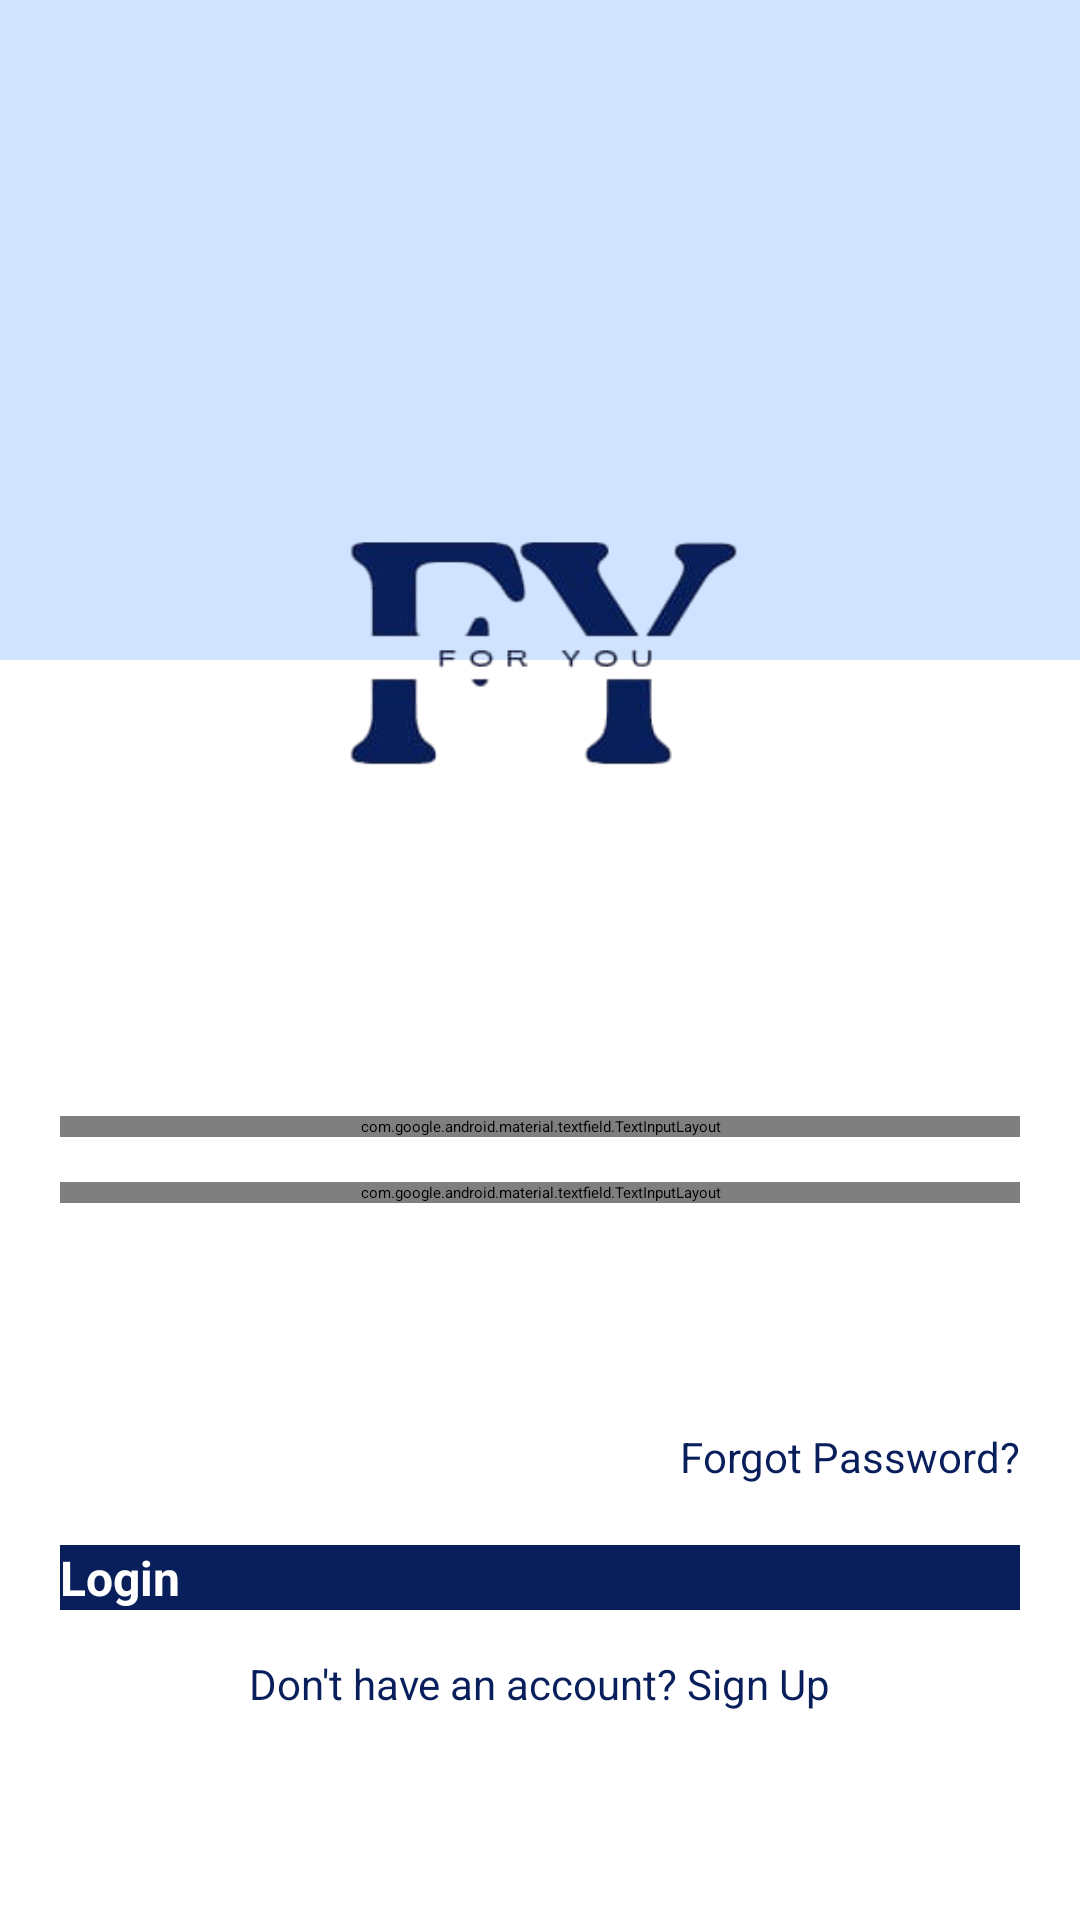

This screen was rendered from an Android layout file. Write that file and the resources it references.
<!-- AndroidManifest.xml: application theme Theme.ForYou -->
<!-- res/layout/activity_login.xml -->
<?xml version="1.0" encoding="utf-8"?>
<RelativeLayout
    xmlns:android="http://schemas.android.com/apk/res/android"
    xmlns:app="http://schemas.android.com/apk/res-auto"
    android:layout_width="match_parent"
    android:layout_height="match_parent"
    android:background="@color/white">

    
    <View
        android:id="@+id/headerBackground"
        android:layout_width="match_parent"
        android:layout_height="220dp"
        android:background="#D0E3FF"/>

    

    
    <ImageView
        android:id="@+id/logoImage"
        android:layout_width="300dp"
        android:layout_height="300dp"
        android:layout_marginTop="62dp"
        android:layout_centerHorizontal="true"
        android:scaleType="fitCenter"
        android:adjustViewBounds="true"
        android:src="@drawable/logo" />


    <com.google.android.material.textfield.TextInputLayout
        android:id="@+id/emailInputLayout"
        android:layout_width="match_parent"
        android:layout_height="wrap_content"
        android:layout_marginTop="10dp"
        app:boxStrokeColor="@color/black"
        android:layout_below="@id/logoImage"
        android:layout_marginStart="20dp"
        android:layout_marginEnd="20dp">

        <com.google.android.material.textfield.TextInputEditText
            android:id="@+id/emailEditText"
            android:layout_width="match_parent"
            android:layout_height="wrap_content"
            android:hint="Enter Email"
            android:inputType="textEmailAddress"/>
    </com.google.android.material.textfield.TextInputLayout>

    
    <com.google.android.material.textfield.TextInputLayout
        android:id="@+id/passwordInputLayout"
        android:layout_width="match_parent"
        android:layout_height="wrap_content"
        android:layout_marginTop="15dp"
        app:boxStrokeColor="@color/black"
        android:layout_below="@id/emailInputLayout"
        android:layout_marginStart="20dp"
        android:layout_marginEnd="20dp"
        app:endIconMode="password_toggle">

        <com.google.android.material.textfield.TextInputEditText
            android:id="@+id/passwordEditText"
            android:layout_width="match_parent"
            android:layout_height="wrap_content"
            android:hint="Enter Password"
            android:inputType="textPassword"/>
    </com.google.android.material.textfield.TextInputLayout>

    
    <Spinner
        android:id="@+id/userTypeSpinner"
        android:layout_width="match_parent"
        android:layout_height="50dp"
        android:layout_marginTop="15dp"
        android:layout_below="@id/passwordInputLayout"
        android:layout_marginStart="20dp"
        android:layout_marginEnd="20dp"/>

    
    <TextView
        android:id="@+id/forgotPasswordText"
        android:layout_width="wrap_content"
        android:layout_height="wrap_content"
        android:text="Forgot Password?"
        android:textSize="14sp"
        android:textColor="#081F5C"
        android:layout_marginTop="10dp"
        android:layout_below="@id/userTypeSpinner"
        android:layout_alignParentEnd="true"
        android:layout_marginEnd="20dp"/>

    
    <Button
        android:id="@+id/loginbtn"
        android:layout_width="match_parent"
        android:layout_height="wrap_content"
        android:text="Login"
        android:textSize="16sp"
        android:textStyle="bold"
        android:textColor="@android:color/white"
        android:background="#081F5C"
        app:backgroundTint="#081F5C"
        android:layout_marginTop="20dp"
        android:layout_below="@id/forgotPasswordText"
        android:layout_marginStart="20dp"
        android:layout_marginEnd="20dp"
        />

    
    <TextView
        android:id="@+id/signUpText"
        android:layout_width="wrap_content"
        android:layout_height="wrap_content"
        android:text="Don't have an account? Sign Up"
        android:textSize="14sp"
        android:textColor="#081F5C"
        android:layout_marginTop="15dp"
        android:layout_below="@id/loginbtn"
        android:layout_centerHorizontal="true"/>

    <ProgressBar
        android:layout_width="wrap_content"
        android:layout_height="wrap_content"
        android:layout_marginTop="20dp"
        android:background="@drawable/ex"
        android:visibility="gone"
        android:id="@+id/progressBar"
        android:layout_below="@id/signUpText"
        android:layout_centerHorizontal="true"/>

</RelativeLayout>
<!-- resources referenced by this layout -->
<resources>
  <color name="black">#FF000000</color>
  <color name="white">#FFFFFFFF</color>
  <!-- drawable ex (drawable) -->
  <?xml version="1.0" encoding="utf-8"?>
  <shape xmlns:android="http://schemas.android.com/apk/res/android"
      android:shape="rectangle">
  
      
      <solid android:color="#E0E0E0"/>
  
      
      <stroke android:width="1dp" android:color="#CCCCCC"/>
  
      
      <corners android:radius="8dp"/>
  
      
      <padding android:left="10dp" android:right="10dp"/>
  </shape>
  <!-- drawable logo: png bitmap (drawable, 27520 bytes) -->
  <style name="Theme.ForYou" parent="Theme.Material3.Light.NoActionBar">
          
          <item name="colorPrimary">@color/colorPrimary</item>
          <item name="colorOnPrimary">@color/colorOnPrimary</item>
  
          
          <item name="colorSecondary">@color/colorSecondary</item>
          <item name="colorOnSecondary">@color/colorOnSecondary</item>
  
          <item name="android:statusBarColor">@color/colorOnPrimary</item>
          <item name="android:navigationBarColor">@color/colorOnPrimary</item>
      </style>
  <color name="colorPrimary">#5DAFDE</color>
  <color name="colorOnPrimary">#FFFFFF</color>
  <color name="colorSecondary">#5DAFDE</color>
  <color name="colorOnSecondary">#000000</color>
</resources>
